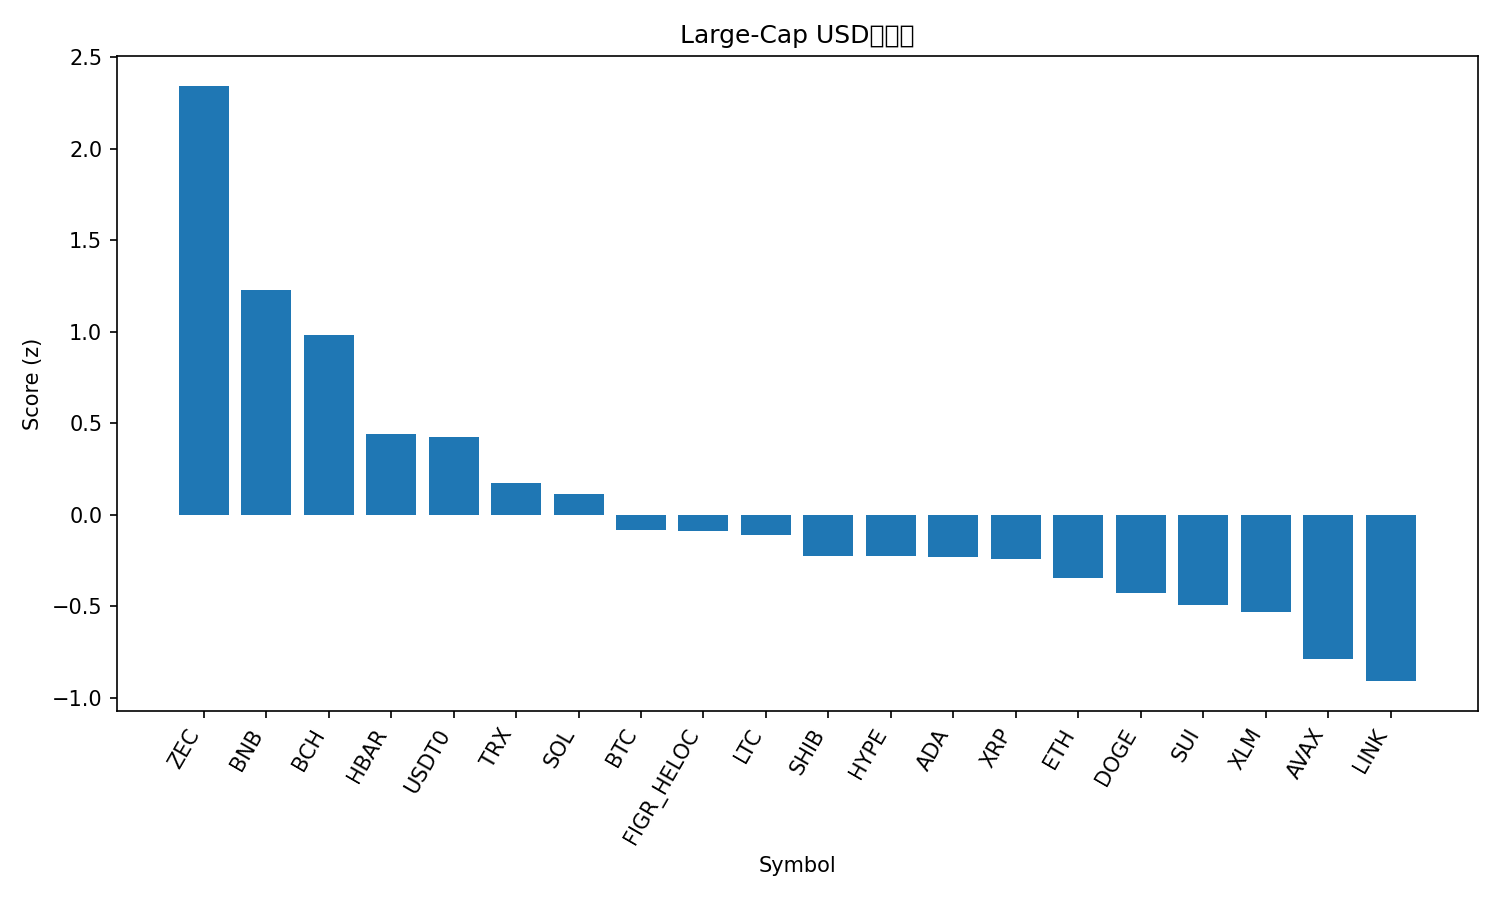

Source data for this figure (header and first rows):
rank, name, symbol, price, pct_1h, pct_24h, pct_7d, pct_1h_vs_btc, pct_24h_vs_btc, pct_7d_vs_btc, market_cap_rank, market_cap, volume_usd, score
1, Zcash, ZEC, 358.8, 0.04073, 8.783, 52.31, 0.1642, 11.51, 51.8, 34, 5897284978, 918977310, 2.343
2, BNB, BNB, 1120, 0.9596, 0.3899, 1.906, 1.083, 3.115, 1.398, 4, 154321522654, 2926777011, 1.23
3, Bitcoin Cash, BCH, 565.8, 0.08879, 2.416, 16.91, 0.2122, 5.141, 16.4, 18, 11265591384, 500716382, 0.9846
4, Hedera, HBAR, 0.2035, -0.7341, 3.208, 20.3, -0.6107, 5.933, 19.79, 26, 8655463924, 710590222, 0.4396
5, USDT0, USDT0, 1.001, 0.09478, 0.1261, 0.1162, 0.2182, 2.851, -0.3927, 31, 6805950256, 646595173, 0.4238
6, TRON, TRX, 0.2962, 0.00368, -0.2422, -8.039, 0.1271, 2.483, -8.548, 10, 28060268245, 1093292439, 0.1711
7, Solana, SOL, 192, 0.09564, -2.511, 1.909, 0.2191, 0.2147, 1.4, 6, 105595108227, 9436102216, 0.1123
8, Bitcoin, BTC, 109979, -0.1235, -2.725, 0.5088, 0.0, 0.0, 0.0, 1, 2195743004707, 74809304126, -0.08387
9, Figure Heloc, FIGR_HELOC, 0.9991, 0.0, -3.069, -0.1326, 0.1235, -0.3436, -0.6414, 15, 13324040297, 32268258, -0.08925
10, Litecoin, LTC, 96.77, -0.3081, -1.701, 3.591, -0.1847, 1.024, 3.082, 30, 7402482763, 838855968, -0.1111
11, Shiba Inu, SHIB, 9.98e-06, -0.2393, -2.507, -0.5315, -0.1158, 0.2185, -1.04, 35, 5881820498, 214888920, -0.2246
12, Hyperliquid, HYPE, 47.91, -1.012, -0.1673, 21.88, -0.8884, 2.558, 21.37, 16, 12986536617, 906499420, -0.2247
13, Cardano, ADA, 0.6316, -0.2543, -2.388, -1.3, -0.1309, 0.3373, -1.809, 11, 23103773355, 1374082483, -0.2318
14, XRP, XRP, 2.55, -0.2246, -3.536, 5.796, -0.1012, -0.8112, 5.287, 5, 153155325015, 5431541062, -0.2444
15, Ethereum, ETH, 3883, -0.3774, -2.952, 0.09636, -0.254, -0.2266, -0.4125, 2, 469815552893, 37828720084, -0.3471
16, Dogecoin, DOGE, 0.1887, -0.3301, -3.133, -3.377, -0.2066, -0.408, -3.886, 9, 28601627761, 2857086547, -0.4263
17, Sui, SUI, 2.44, -0.4503, -3.135, -0.7791, -0.3268, -0.4094, -1.288, 25, 8843632527, 1223439550, -0.4914
18, Stellar, XLM, 0.3109, -0.4484, -3.4, -1.131, -0.3249, -0.6746, -1.64, 20, 9965886426, 276510199, -0.5321
19, Avalanche, AVAX, 19.26, -0.9516, -2.066, -1.354, -0.8281, 0.6591, -1.863, 28, 8226338730, 549618547, -0.787
20, Chainlink, LINK, 17.72, -1.216, -1.674, 1.924, -1.092, 1.051, 1.416, 17, 12386454075, 1251507583, -0.9088
21, Monero, XMR, 323.9, -0.7421, -5.28, -2.983, -0.6186, -2.555, -3.492, 33, 5980678403, 167162468, -1.064
